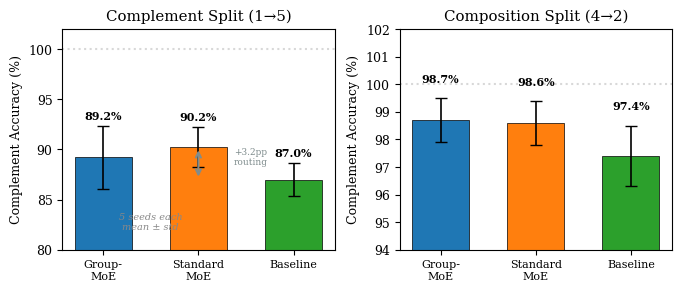

Generate this figure with matplotlib:
"""Regenerate fig3 with 5-seed means and error bars."""
import matplotlib
matplotlib.use("Agg")
import matplotlib.pyplot as plt
import numpy as np

plt.rcParams.update({
    'font.family': 'serif',
    'font.size': 9,
    'figure.dpi': 300,
    'savefig.bbox': 'tight',
})

fig, axes = plt.subplots(1, 2, figsize=(7, 3))

models = ['Group-\nMoE', 'Standard\nMoE', 'Baseline']
colors = ['#1f77b4', '#ff7f0e', '#2ca02c']

# 5-seed data
comp_means = [89.2, 90.2, 87.0]
comp_stds = [3.1, 2.0, 1.6]
cpos_means = [98.7, 98.6, 97.4]
cpos_stds = [0.8, 0.8, 1.1]

x = np.arange(3)
width = 0.6

for ax, means, stds, title, ylim_low in [
    (axes[0], comp_means, comp_stds, 'Complement Split (1→5)', 80),
    (axes[1], cpos_means, cpos_stds, 'Composition Split (4→2)', 94),
]:
    bars = ax.bar(x, means, width, yerr=stds, capsize=4,
                  color=colors, edgecolor='black', linewidth=0.5,
                  error_kw={'linewidth': 1.2})
    ax.set_ylabel('Complement Accuracy (%)')
    ax.set_title(title)
    ax.set_xticks(x)
    ax.set_xticklabels(models, fontsize=8)
    ax.set_ylim(ylim_low, 102)
    ax.axhline(y=100, color='gray', linestyle=':', alpha=0.3)

    for bar, m, s in zip(bars, means, stds):
        ax.text(bar.get_x() + bar.get_width()/2., bar.get_height() + s + 0.5,
               f'{m:.1f}%', ha='center', va='bottom', fontsize=8, fontweight='bold')

# Decomposition annotations on complement
ax = axes[0]
ax.annotate('', xy=(1, 87.0), xytext=(1, 90.2),
           arrowprops=dict(arrowstyle='<->', color='#7f8c8d', linewidth=1.5))
ax.text(1.55, 88.5, '+3.2pp\nrouting', fontsize=6.5, color='#7f8c8d', ha='center')

ax.text(0.5, 82, '5 seeds each\nmean ± std', fontsize=7, color='#888', ha='center', style='italic')

plt.tight_layout()
fig.savefig('fig3_threeway.pdf')
fig.savefig('fig3_threeway.png')
plt.close()
print("Generated updated fig3_threeway")
